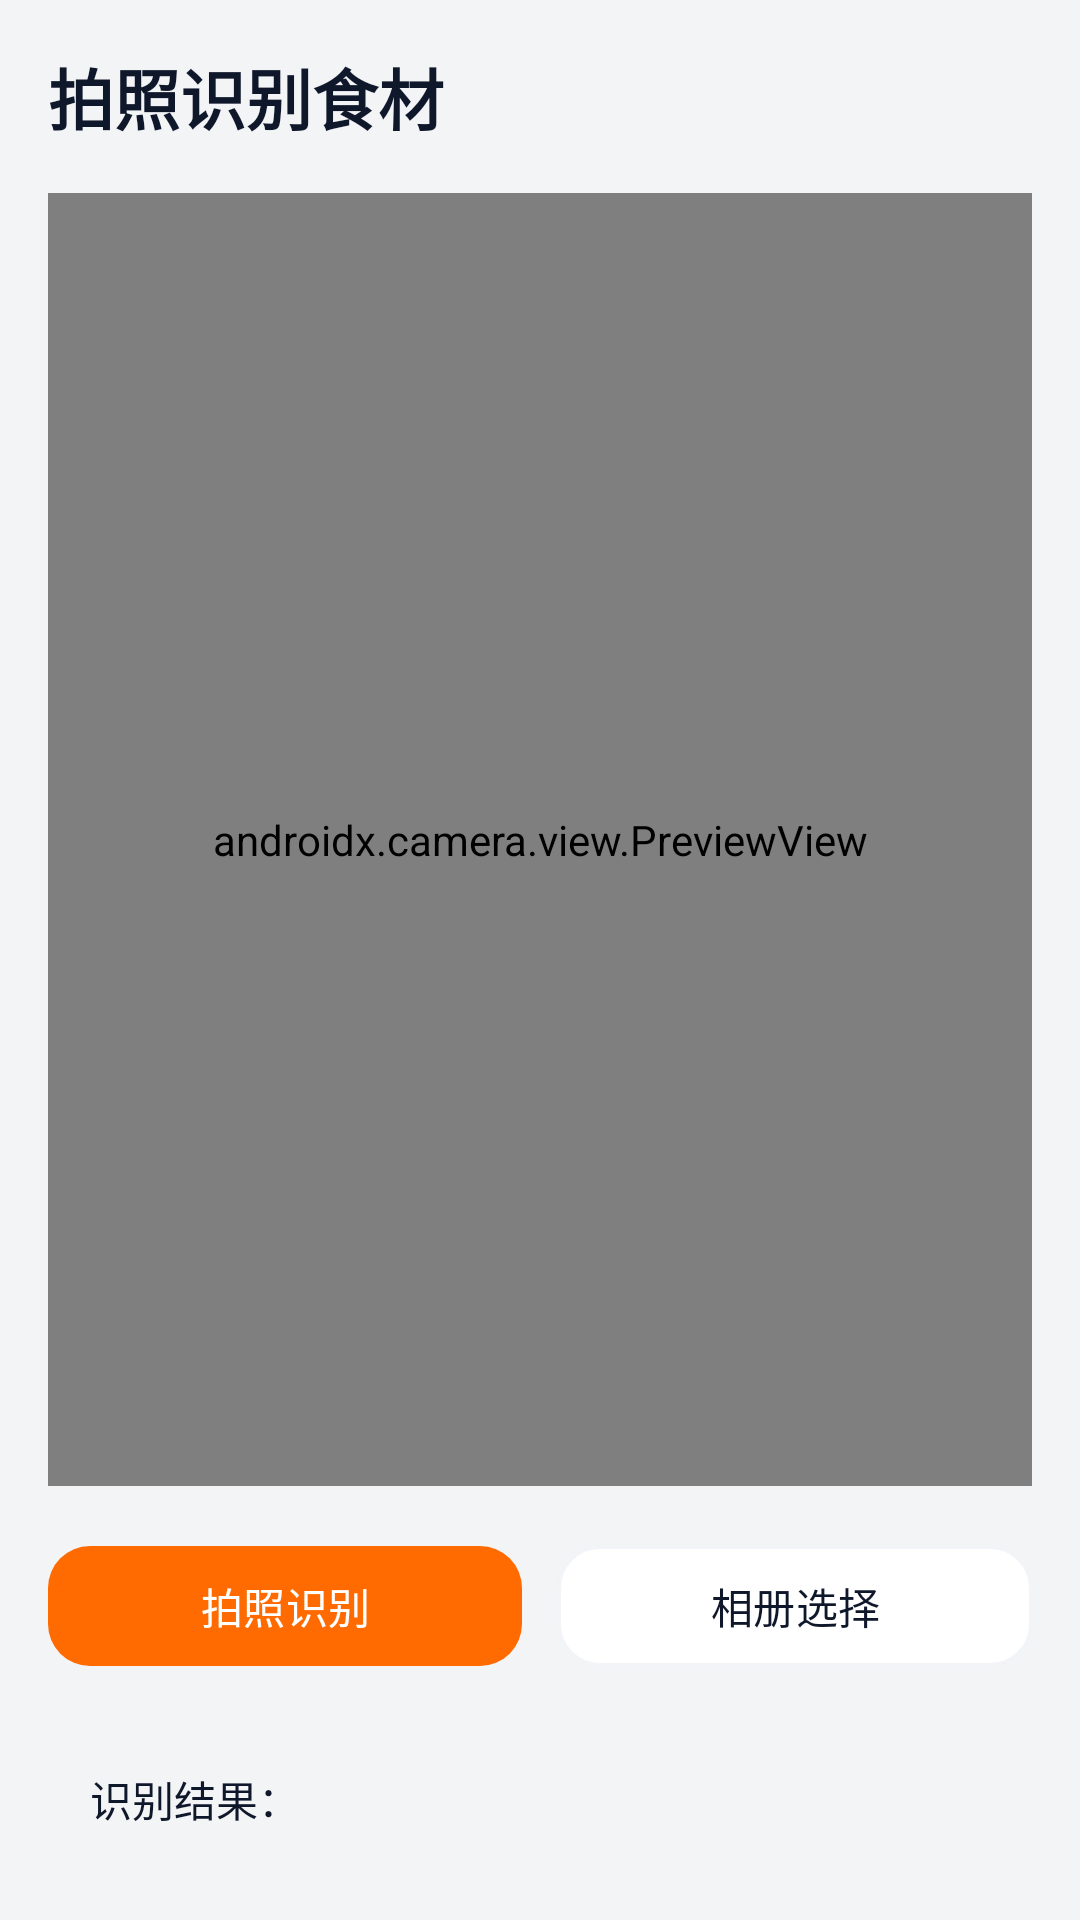

Android layout source for this screen:
<!-- AndroidManifest.xml: application theme Theme.Smartrecipe -->
<!-- res/layout/activity_recognize.xml -->
<?xml version="1.0" encoding="utf-8"?>
<LinearLayout xmlns:android="http://schemas.android.com/apk/res/android"
    xmlns:app="http://schemas.android.com/apk/res-auto"
    android:layout_width="match_parent"
    android:layout_height="match_parent"
    android:background="@color/bgApp"
    android:orientation="vertical">

    <TextView
        android:layout_width="match_parent"
        android:layout_height="wrap_content"
        android:paddingLeft="16dp"
        android:paddingTop="16dp"
        android:paddingRight="16dp"
        android:text="拍照识别食材"
        android:textColor="@color/textPrimary"
        android:textSize="22sp"
        android:textStyle="bold" />

    <androidx.camera.view.PreviewView
        android:id="@+id/previewView"
        android:layout_width="match_parent"
        android:layout_height="0dp"
        android:layout_margin="16dp"
        android:layout_weight="1"
        android:background="@drawable/bg_search_box" />

    <ImageView
        android:id="@+id/ivPicked"
        android:layout_width="match_parent"
        android:layout_height="140dp"
        android:layout_marginLeft="16dp"
        android:layout_marginRight="16dp"
        android:layout_marginBottom="8dp"
        android:background="@drawable/bg_search_box"
        android:scaleType="centerCrop"
        android:visibility="gone" />

    <LinearLayout
        android:layout_width="match_parent"
        android:layout_height="wrap_content"
        android:orientation="horizontal"
        android:paddingLeft="16dp"
        android:paddingRight="16dp">

        <com.google.android.material.button.MaterialButton
            android:id="@+id/btnCapture"
            android:layout_width="0dp"
            android:layout_height="48dp"
            android:layout_weight="1"
            android:text="拍照识别"
            app:backgroundTint="@color/accent"
            app:cornerRadius="14dp" />

        <View
            android:layout_width="12dp"
            android:layout_height="1dp" />

        <com.google.android.material.button.MaterialButton
            android:id="@+id/btnPick"
            android:layout_width="0dp"
            android:layout_height="48dp"
            android:layout_weight="1"
            android:text="相册选择"
            android:textColor="@color/textPrimary"
            app:backgroundTint="@android:color/white"
            app:cornerRadius="14dp"
            app:strokeColor="#1E94A3B8"
            app:strokeWidth="1dp" />
    </LinearLayout>

    <TextView
        android:id="@+id/tvLabels"
        android:layout_width="match_parent"
        android:layout_height="wrap_content"
        android:layout_margin="16dp"
        android:background="@drawable/bg_search_box"
        android:padding="14dp"
        android:text="识别结果："
        android:textColor="@color/textPrimary"
        android:textSize="14sp" />

</LinearLayout>
<!-- resources referenced by this layout -->
<resources>
  <color name="accent">#FF6B00</color>
  <color name="bgApp">#F3F4F6</color>
  <color name="textPrimary">#0F172A</color>
  <style name="Theme.Smartrecipe" parent="Base.Theme.Smartrecipe" />
  <style name="Base.Theme.Smartrecipe" parent="Theme.Material3.DayNight.NoActionBar">
          <item name="colorPrimary">@color/accent</item>
          <item name="colorSecondary">@color/colorSecondary</item>
          <item name="colorPrimaryContainer">@color/colorPrimaryContainer</item>
          <item name="android:statusBarColor">@android:color/transparent</item>
      </style>
  <color name="colorSecondary">#0EA5A6</color>
  <color name="colorPrimaryContainer">#E0E7FF</color>
</resources>
